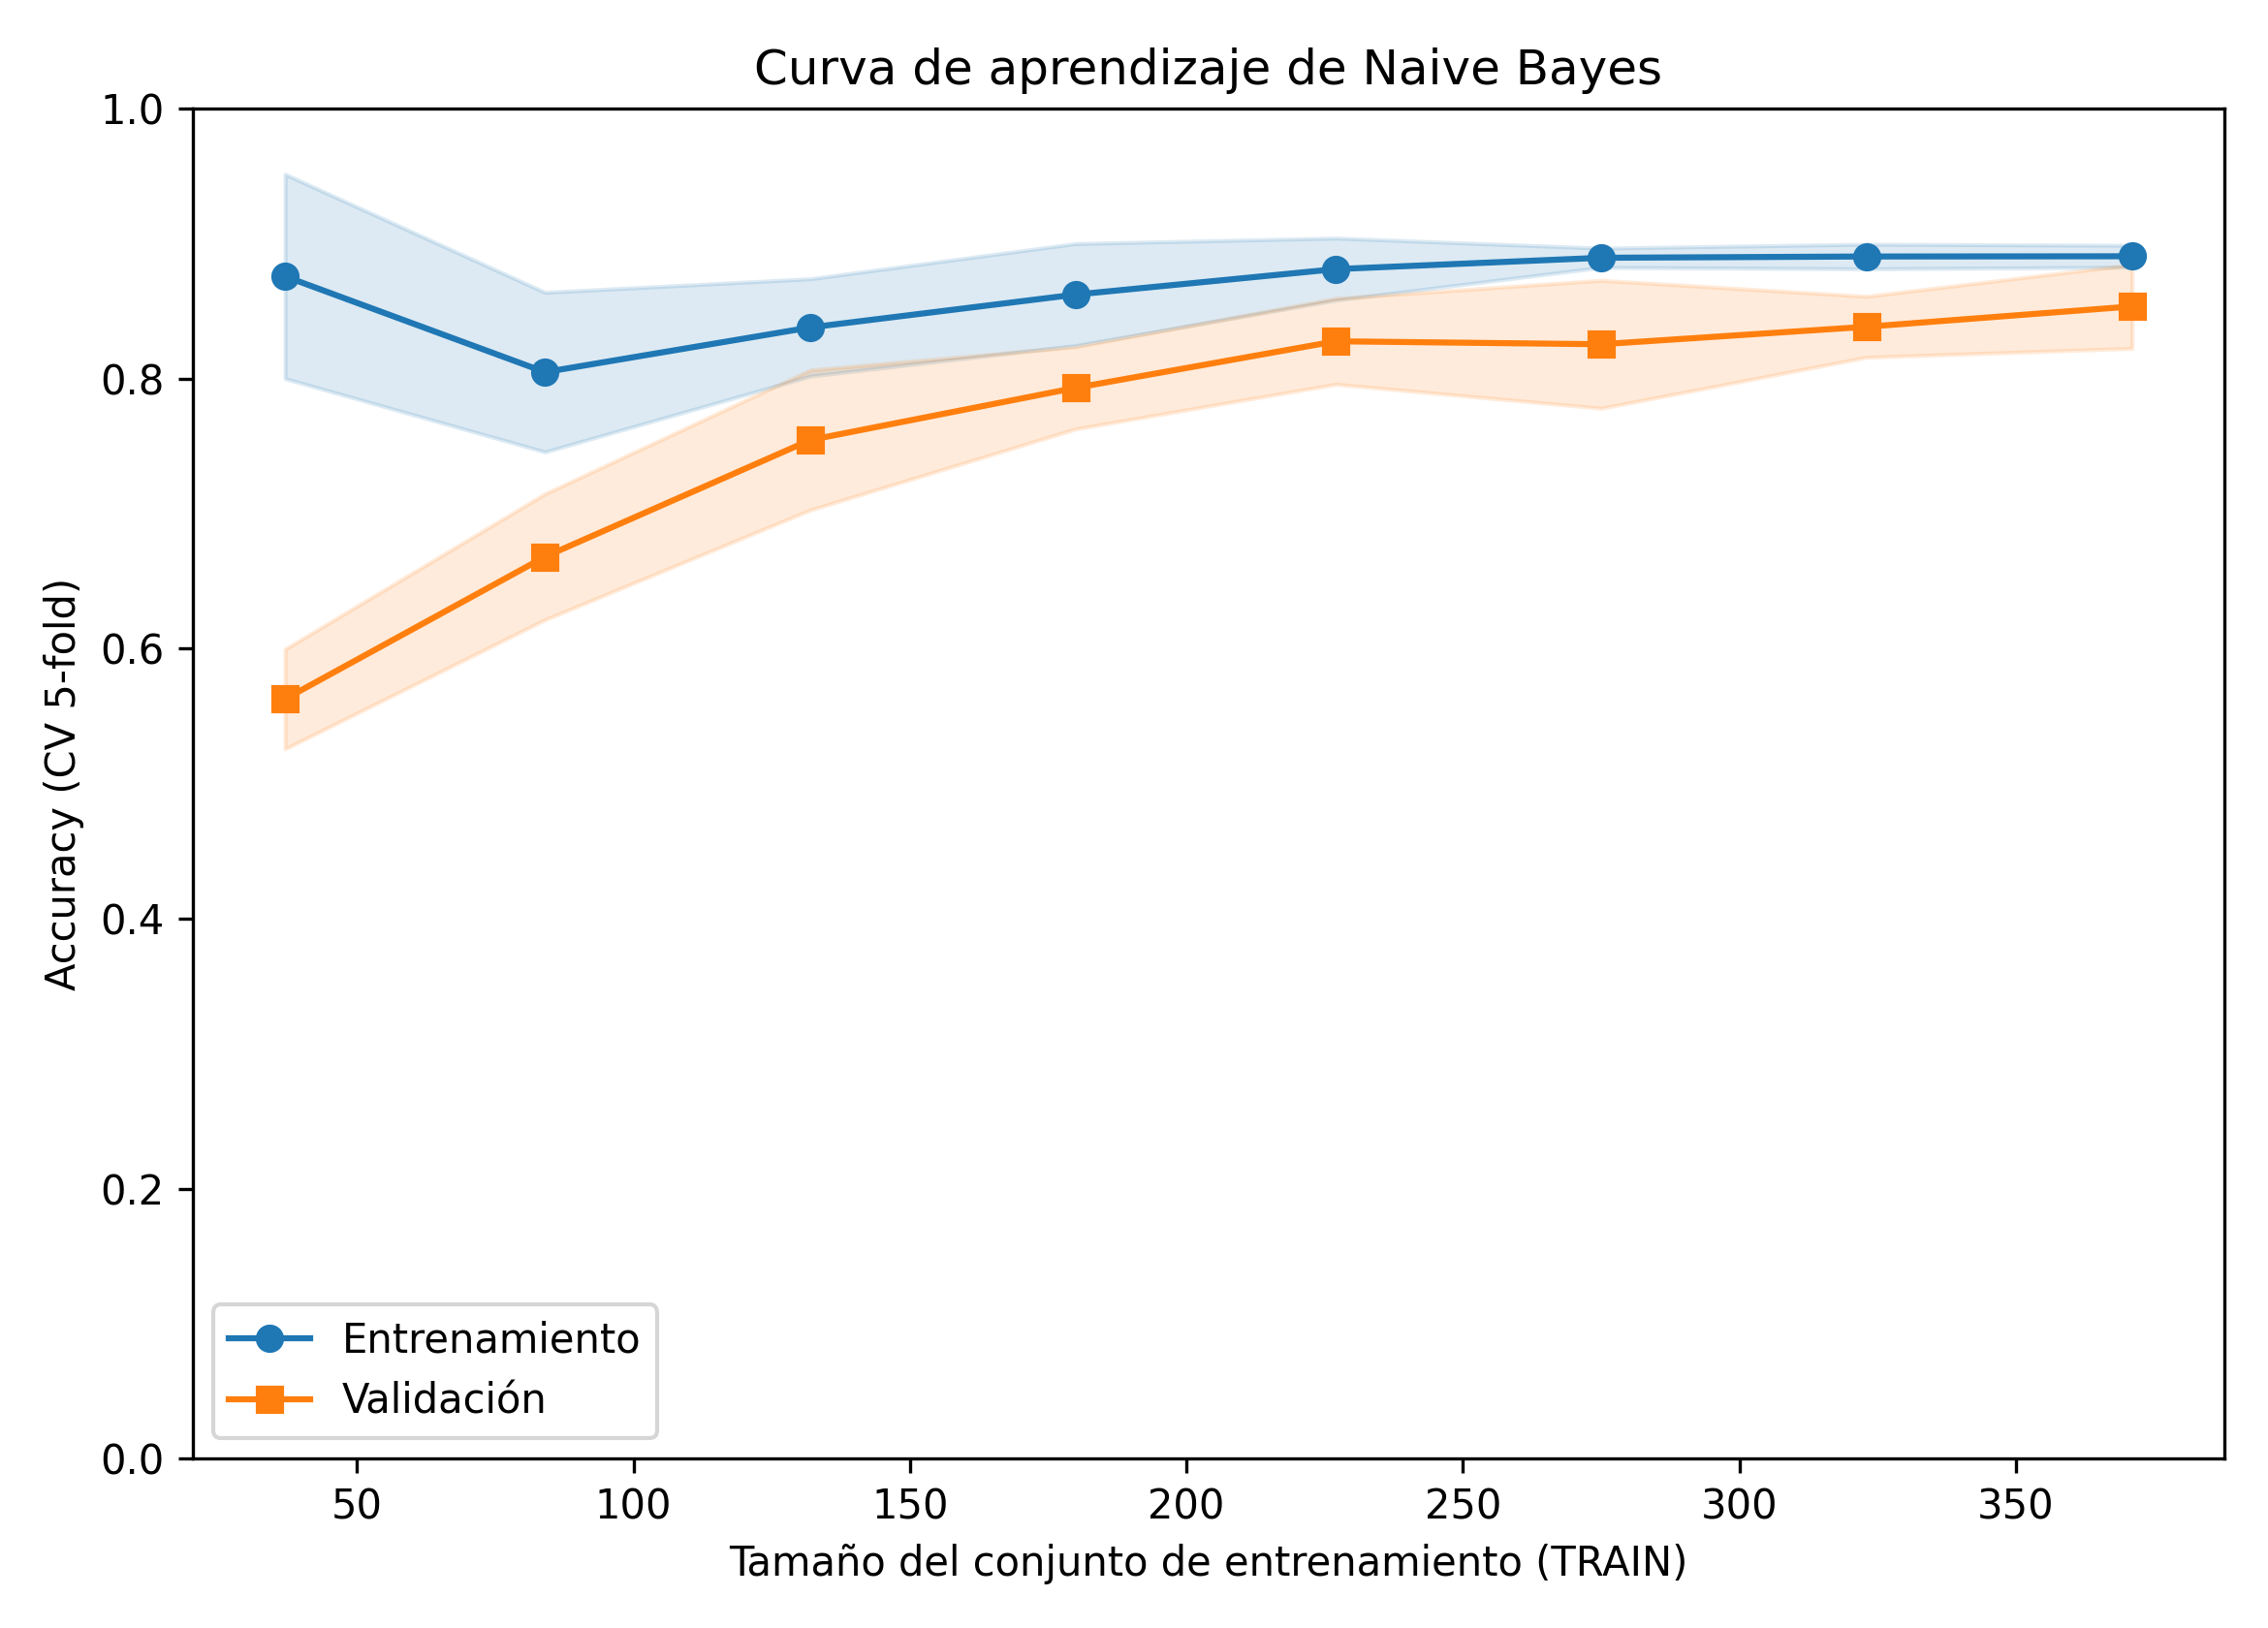

Source data for this figure (header and first rows):
train_size, acc_train_cv_mean, acc_train_cv_std, acc_valid_cv_mean, acc_valid_cv_std, loss_train_mean, loss_valid_mean
37, 0.8757, 0.0757, 0.5626, 0.037, 0.1243, 0.4374
84, 0.8048, 0.0591, 0.668, 0.0467, 0.1952, 0.332
132, 0.8379, 0.036, 0.7545, 0.0518, 0.1621, 0.2455
180, 0.8622, 0.0377, 0.7932, 0.0304, 0.1378, 0.2068
227, 0.8811, 0.023, 0.8276, 0.0318, 0.1189, 0.1724
275, 0.8895, 0.0071, 0.8254, 0.0474, 0.1105, 0.1746
323, 0.8904, 0.0091, 0.8384, 0.0226, 0.1096, 0.1616
371, 0.8906, 0.0081, 0.8534, 0.031, 0.1094, 0.1466
